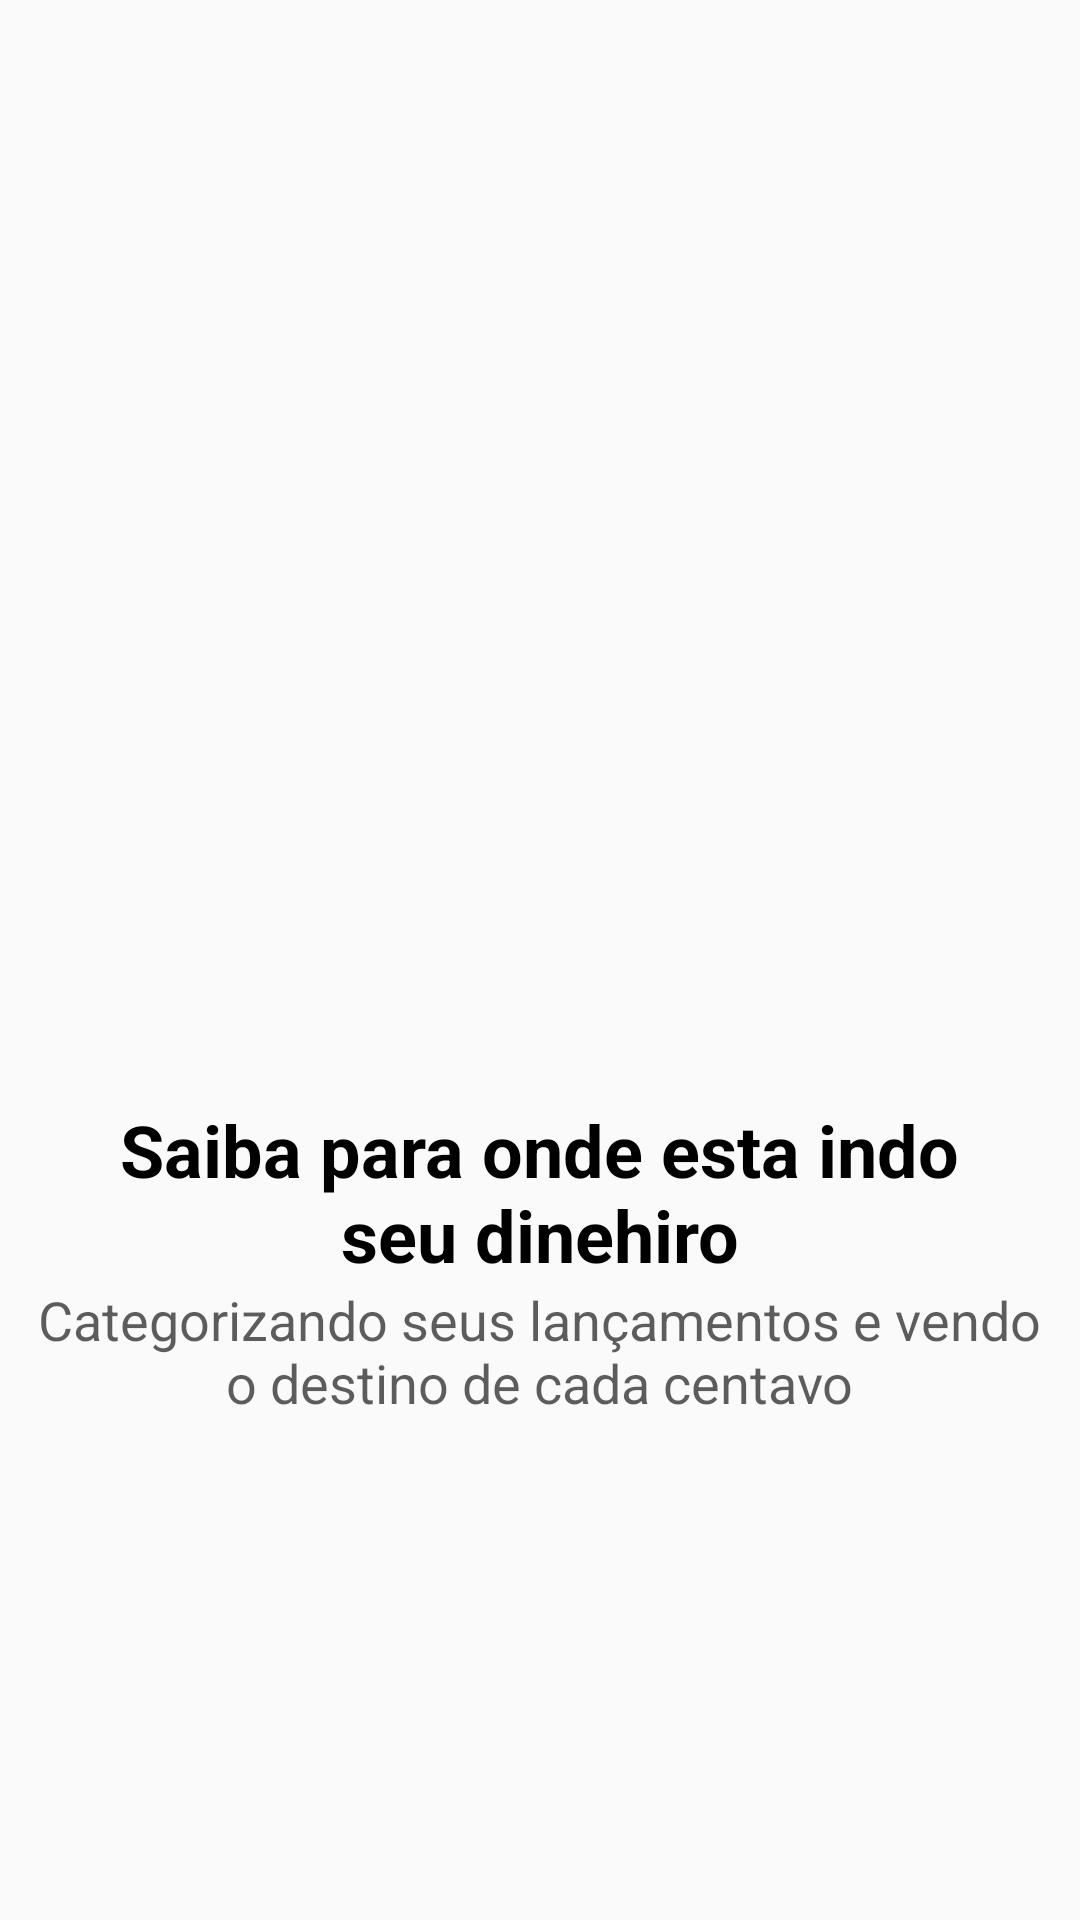

The Android layout XML behind this screen, and the referenced resources:
<!-- AndroidManifest.xml: application theme AppTheme -->
<!-- res/layout/dois.xml -->
<?xml version="1.0" encoding="utf-8"?>
<LinearLayout xmlns:android="http://schemas.android.com/apk/res/android"
    xmlns:app="http://schemas.android.com/apk/res-auto"
    android:layout_width="match_parent"
    android:layout_height="match_parent"
    android:gravity="center"
    android:orientation="vertical">

    <ImageView
        android:id="@+id/imageView"
        android:layout_width="200dp"
        android:layout_height="200dp"
        android:scaleType="centerCrop"
        app:srcCompat="@drawable/dois" />

    <TextView
        android:id="@+id/textView"
        android:layout_width="311dp"
        android:layout_height="wrap_content"
        android:gravity="center"
        android:text="Saiba para onde esta indo seu dinehiro"
        android:textColor="#000000"
        android:textSize="24sp"
        android:textStyle="bold" />

    <TextView
        android:id="@+id/textView2"
        android:layout_width="347dp"
        android:layout_height="wrap_content"
        android:gravity="center"
        android:text="Categorizando seus lançamentos e vendo o destino de cada centavo"
        android:textColor="#A1000000"
        android:textSize="18sp" />
</LinearLayout>
<!-- resources referenced by this layout -->
<resources>
  <style name="AppTheme" parent="Theme.AppCompat.Light.DarkActionBar">
          
          <item name="colorPrimary">@color/colorPrimary</item>
          <item name="colorPrimaryDark">@color/colorPrimaryDark</item>
          <item name="colorAccent">@color/colorAccent</item>
      </style>
  <color name="colorPrimary">#01C7D2</color>
  <color name="colorPrimaryDark">#00b2bc</color>
  <color name="colorAccent">#ff706a</color>
  
      //cores despesas
</resources>
